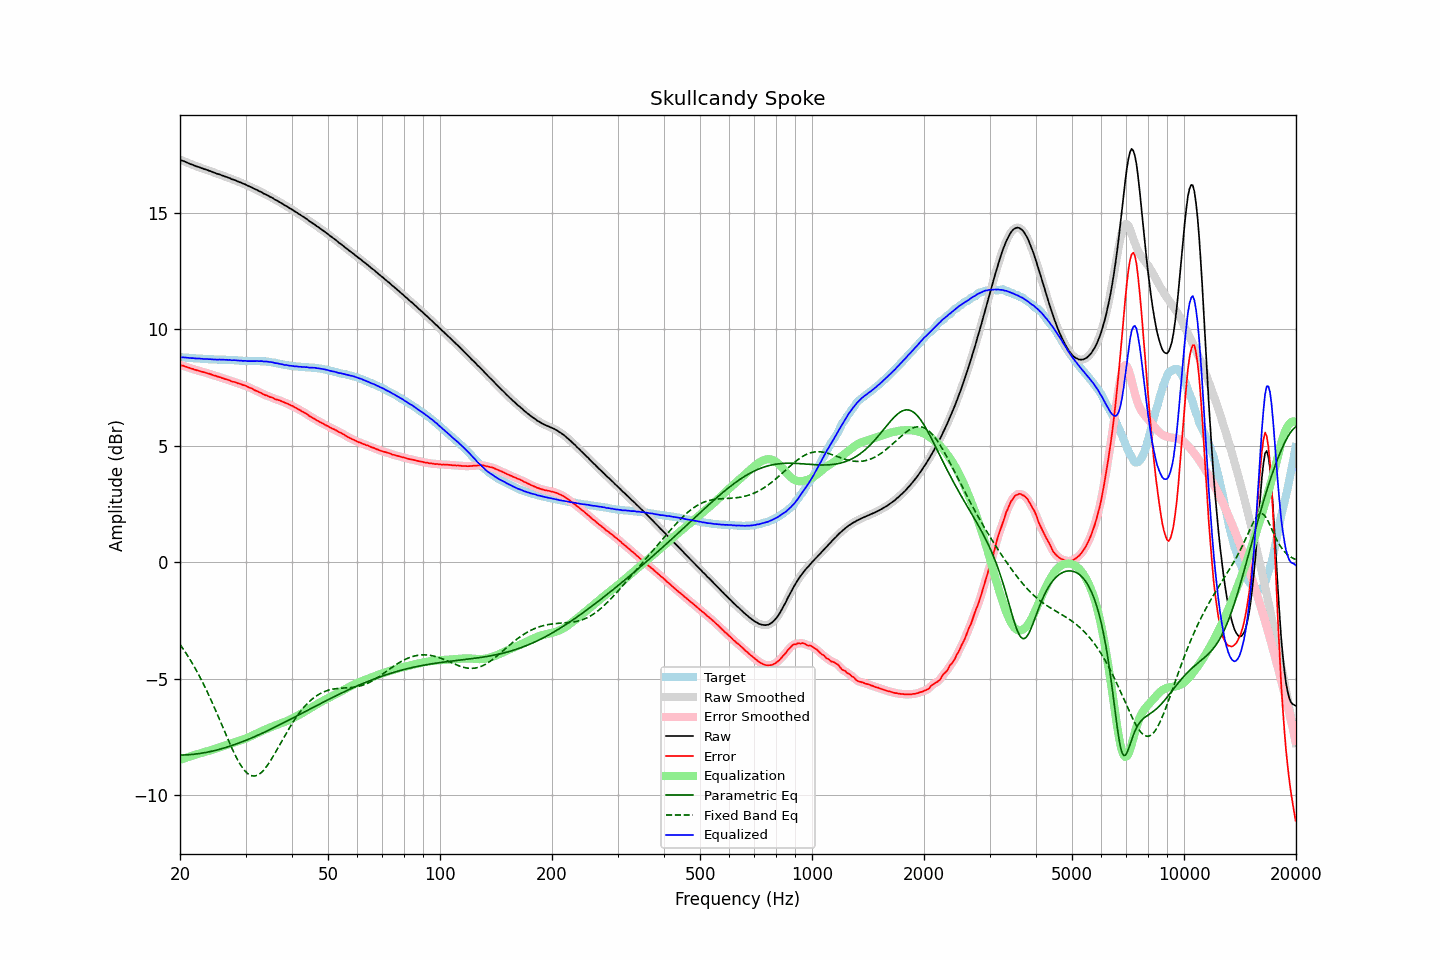

The data file committed next to this chart (first rows):
frequency, raw, error, smoothed, error_smoothed, equalization, parametric_eq, fixed_band_eq, equalized_raw, equalized_smoothed, target
20.00, 17.28, 8.48, 17.28, 8.48, -8.48, -8.28, -3.53, 8.80, 8.80, 8.80
20.20, 17.25, 8.45, 17.25, 8.45, -8.45, -8.28, -3.63, 8.79, 8.80, 8.80
20.40, 17.23, 8.44, 17.23, 8.43, -8.43, -8.28, -3.73, 8.80, 8.80, 8.79
20.61, 17.20, 8.41, 17.20, 8.41, -8.41, -8.27, -3.83, 8.79, 8.79, 8.79
20.81, 17.17, 8.39, 17.17, 8.39, -8.38, -8.27, -3.93, 8.78, 8.79, 8.78
21.02, 17.14, 8.36, 17.14, 8.36, -8.36, -8.27, -4.04, 8.78, 8.78, 8.78
21.23, 17.11, 8.34, 17.11, 8.34, -8.34, -8.26, -4.15, 8.77, 8.77, 8.77
21.44, 17.08, 8.31, 17.08, 8.32, -8.32, -8.25, -4.26, 8.76, 8.77, 8.77
21.66, 17.06, 8.30, 17.05, 8.29, -8.29, -8.25, -4.38, 8.76, 8.76, 8.76
21.87, 17.03, 8.27, 17.03, 8.27, -8.27, -8.24, -4.50, 8.76, 8.75, 8.76
22.09, 17.00, 8.25, 17.00, 8.25, -8.25, -8.23, -4.62, 8.75, 8.75, 8.75
22.31, 16.98, 8.23, 16.98, 8.23, -8.23, -8.22, -4.75, 8.75, 8.75, 8.75
22.54, 16.96, 8.21, 16.96, 8.21, -8.21, -8.21, -4.88, 8.75, 8.74, 8.75
22.76, 16.93, 8.19, 16.93, 8.19, -8.19, -8.20, -5.01, 8.74, 8.74, 8.74
22.99, 16.91, 8.17, 16.91, 8.17, -8.17, -8.19, -5.14, 8.74, 8.73, 8.74
23.22, 16.88, 8.15, 16.88, 8.15, -8.15, -8.18, -5.28, 8.72, 8.73, 8.73
23.45, 16.86, 8.13, 16.86, 8.13, -8.13, -8.17, -5.43, 8.72, 8.72, 8.72
23.69, 16.84, 8.12, 16.84, 8.12, -8.11, -8.15, -5.57, 8.73, 8.72, 8.72
23.92, 16.81, 8.10, 16.81, 8.10, -8.09, -8.14, -5.72, 8.72, 8.72, 8.71
24.16, 16.79, 8.08, 16.79, 8.07, -8.07, -8.12, -5.87, 8.72, 8.71, 8.71
24.40, 16.76, 8.05, 16.76, 8.05, -8.05, -8.11, -6.02, 8.71, 8.71, 8.71
24.65, 16.73, 8.02, 16.73, 8.02, -8.03, -8.09, -6.18, 8.70, 8.71, 8.71
24.89, 16.71, 8.01, 16.71, 8.00, -8.00, -8.08, -6.34, 8.70, 8.70, 8.70
25.14, 16.68, 7.98, 16.68, 7.98, -7.98, -8.06, -6.49, 8.70, 8.70, 8.70
25.39, 16.66, 7.96, 16.66, 7.96, -7.96, -8.04, -6.66, 8.70, 8.70, 8.70
25.65, 16.64, 7.94, 16.64, 7.94, -7.94, -8.02, -6.82, 8.70, 8.70, 8.70
25.91, 16.61, 7.91, 16.61, 7.91, -7.92, -8.00, -6.98, 8.69, 8.70, 8.70
26.16, 16.59, 7.89, 16.59, 7.89, -7.89, -7.98, -7.14, 8.70, 8.69, 8.70
26.43, 16.56, 7.86, 16.56, 7.87, -7.87, -7.96, -7.31, 8.69, 8.69, 8.70
26.69, 16.54, 7.85, 16.54, 7.85, -7.85, -7.94, -7.47, 8.69, 8.69, 8.68
26.96, 16.51, 7.83, 16.51, 7.83, -7.82, -7.92, -7.63, 8.69, 8.69, 8.68
27.23, 16.49, 7.81, 16.48, 7.80, -7.80, -7.90, -7.79, 8.69, 8.68, 8.68
27.50, 16.45, 7.77, 16.46, 7.78, -7.78, -7.87, -7.94, 8.67, 8.68, 8.68
27.77, 16.43, 7.75, 16.43, 7.75, -7.76, -7.85, -8.09, 8.67, 8.67, 8.68
28.05, 16.41, 7.74, 16.40, 7.73, -7.73, -7.83, -8.23, 8.68, 8.67, 8.67
28.33, 16.38, 7.71, 16.38, 7.71, -7.71, -7.80, -8.37, 8.67, 8.67, 8.67
28.62, 16.35, 7.68, 16.35, 7.69, -7.69, -7.78, -8.50, 8.66, 8.66, 8.67
28.90, 16.32, 7.66, 16.32, 7.66, -7.66, -7.75, -8.62, 8.65, 8.66, 8.65
29.19, 16.30, 7.65, 16.29, 7.64, -7.64, -7.73, -8.74, 8.66, 8.65, 8.65
29.48, 16.26, 7.61, 16.27, 7.62, -7.62, -7.70, -8.84, 8.64, 8.65, 8.65
29.78, 16.24, 7.60, 16.24, 7.59, -7.59, -7.67, -8.93, 8.65, 8.65, 8.64
30.08, 16.21, 7.57, 16.20, 7.57, -7.56, -7.64, -9.00, 8.65, 8.64, 8.64
30.38, 16.17, 7.53, 16.17, 7.54, -7.53, -7.62, -9.07, 8.63, 8.64, 8.64
30.68, 16.14, 7.50, 16.14, 7.51, -7.50, -7.59, -9.12, 8.63, 8.64, 8.64
30.99, 16.11, 7.48, 16.11, 7.47, -7.47, -7.56, -9.15, 8.64, 8.63, 8.63
31.30, 16.08, 7.45, 16.08, 7.44, -7.44, -7.53, -9.17, 8.64, 8.63, 8.63
31.61, 16.04, 7.40, 16.04, 7.41, -7.41, -7.50, -9.18, 8.63, 8.64, 8.64
31.93, 16.01, 7.37, 16.01, 7.37, -7.37, -7.47, -9.17, 8.63, 8.63, 8.64
32.24, 15.98, 7.34, 15.97, 7.34, -7.34, -7.44, -9.15, 8.64, 8.63, 8.64
32.57, 15.94, 7.31, 15.94, 7.31, -7.31, -7.41, -9.11, 8.63, 8.64, 8.63
32.89, 15.91, 7.28, 15.91, 7.28, -7.27, -7.38, -9.06, 8.63, 8.63, 8.63
33.22, 15.88, 7.25, 15.87, 7.24, -7.24, -7.34, -9.00, 8.64, 8.63, 8.63
33.55, 15.83, 7.20, 15.84, 7.21, -7.21, -7.31, -8.93, 8.62, 8.62, 8.63
33.89, 15.80, 7.18, 15.80, 7.18, -7.18, -7.28, -8.84, 8.62, 8.62, 8.62
34.23, 15.77, 7.16, 15.76, 7.15, -7.15, -7.25, -8.75, 8.62, 8.61, 8.61
34.57, 15.73, 7.12, 15.73, 7.12, -7.12, -7.22, -8.66, 8.61, 8.61, 8.61
34.92, 15.69, 7.09, 15.69, 7.10, -7.10, -7.18, -8.55, 8.59, 8.60, 8.60
35.27, 15.66, 7.08, 15.65, 7.07, -7.07, -7.15, -8.44, 8.59, 8.59, 8.58
35.62, 15.62, 7.05, 15.62, 7.04, -7.04, -7.11, -8.32, 8.58, 8.57, 8.57
35.97, 15.57, 7.00, 15.58, 7.01, -7.02, -7.08, -8.21, 8.55, 8.56, 8.57
... 635 more rows
